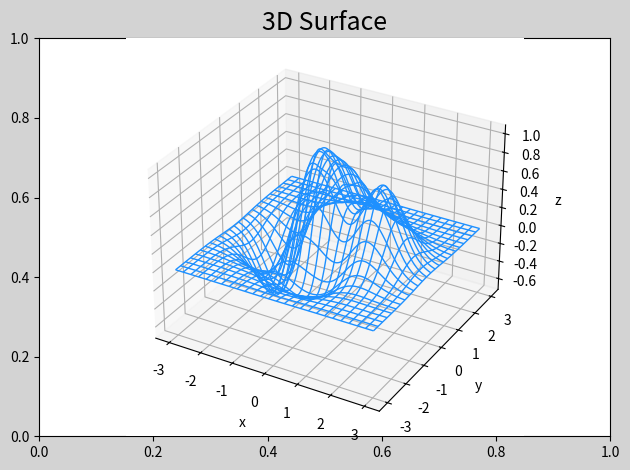

Reproduce this figure in Python.
"""
demo08_wireframe.py 三维线框图,渔网图
"""
import numpy as np
import matplotlib.pyplot as mp
from mpl_toolkits.mplot3d import axes3d

n = 500
x, y = np.meshgrid(np.linspace(-3, 3, n), 
				   np.linspace(-3, 3, n))
# 根据每个网格点坐标，通过某个公式计算z高度坐标
z = (1 - x/2 + x**5 + y**3) * np.exp(-x**2 - y**2)

# 绘制等高线图
mp.figure('3D Surface', facecolor='lightgray')
mp.title('3D Surface', fontsize=18)
ax3d = mp.axes(projection='3d')
ax3d.set_xlabel('x')
ax3d.set_ylabel('y')
ax3d.set_zlabel('z')
ax3d.plot_wireframe(x, y, z, rstride=20,
	cstride=20, color='dodgerblue', 
	linewidth=1)
#自动调整子图、标签、标题等元素的布局，以避免它们相互重叠或被裁剪
mp.tight_layout()
mp.show()
